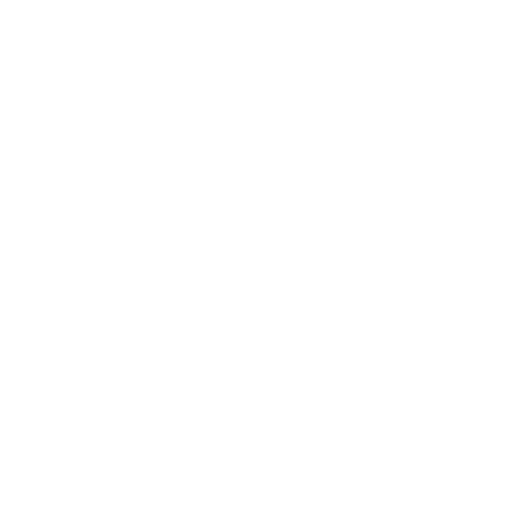
t = 0.00 s
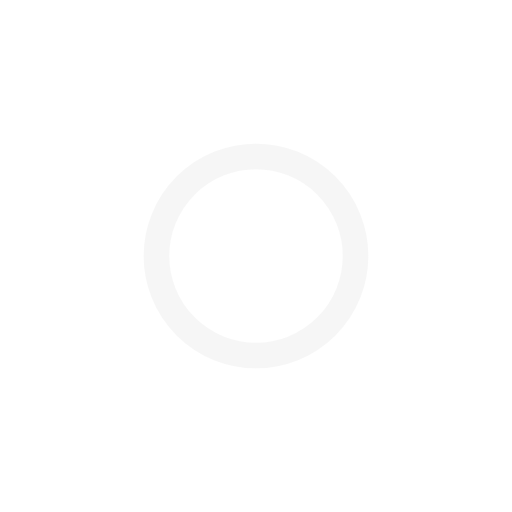
t = 0.25 s
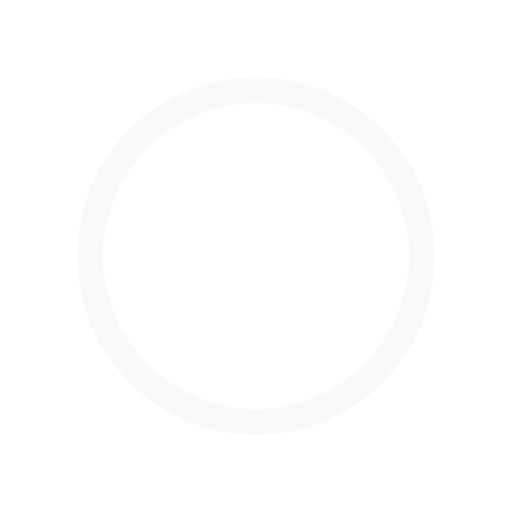
t = 0.50 s
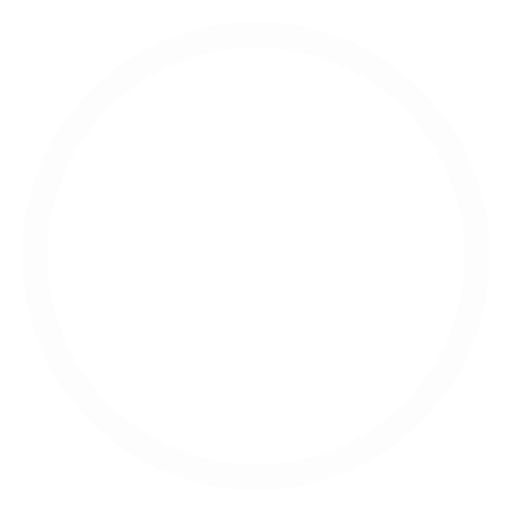
t = 0.75 s

The animated SVG that drew these frames (rendered in a browser with its animation timeline set to each time). Animation: 4 SMIL elements (animate=4); one cycle of 1.00 s, repeats indefinitely.

<svg width="200px"  height="200px"  xmlns="http://www.w3.org/2000/svg" viewBox="0 0 100 100" preserveAspectRatio="xMidYMid" class="lds-ripple" style="background: rgba(0, 0, 0, 0) none repeat scroll 0% 0%;"><circle cx="50" cy="50" r="0" fill="none" ng-attr-stroke="{{config.c1}}" ng-attr-stroke-width="{{config.width}}" stroke="#ffffff" stroke-width="5"><animate attributeName="r" calcMode="spline" values="0;50" keyTimes="0;1" dur="1" keySplines="0 0.2 0.8 1" begin="-0.5s" repeatCount="indefinite"></animate><animate attributeName="opacity" calcMode="spline" values="1;0" keyTimes="0;1" dur="1" keySplines="0.2 0 0.8 1" begin="-0.5s" repeatCount="indefinite"></animate></circle><circle cx="50" cy="50" r="0" fill="none" ng-attr-stroke="{{config.c2}}" ng-attr-stroke-width="{{config.width}}" stroke="#f4f4f4" stroke-width="5"><animate attributeName="r" calcMode="spline" values="0;50" keyTimes="0;1" dur="1" keySplines="0 0.2 0.8 1" begin="0s" repeatCount="indefinite"></animate><animate attributeName="opacity" calcMode="spline" values="1;0" keyTimes="0;1" dur="1" keySplines="0.2 0 0.8 1" begin="0s" repeatCount="indefinite"></animate></circle></svg>
